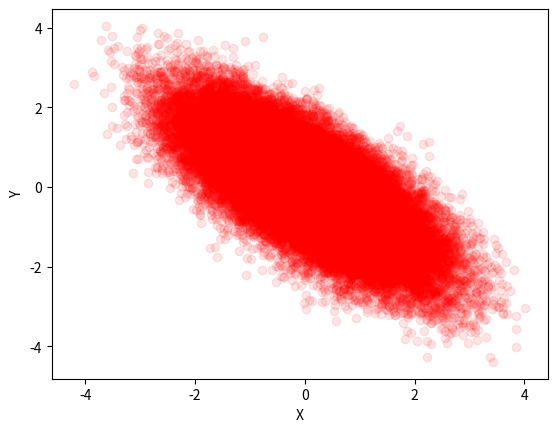

This figure's Python source:
#!/usr/bin/python3
import numpy as np
import matplotlib.pyplot as plt

# Now let's generate this with one of the Markov Chain Monte Carlo methods called Metropolis Hastings algorithm
# Our assumed transition probabilities would follow normal distribution X2 ~ N(X1, Covariance = [[0.2, 0], [0, 0.2]])

import time
start_time = time.time()
# Set up constants and initial variable conditions
num_samples = 100000
prob_density = 0
## Plan is to sample from a Bivariate Gaussian Distribution with mean (0, 0) and covariance of 0.7 between the two variables
mean = np.array([0, 0])
cov = np.array([[1, -0.7], [-0.7, 1]])
cov1 = np.matrix(cov)
mean1 = np.matrix(mean)
x_list, y_list = [], []
accepted_samples_count = 0
## Normalizer of the Probability distribution
## This is not actually required since we are taking ratio of probabilities for inference
normalizer = np.sqrt(((2*np.pi)**2)*np.linalg.det(cov))
## Start with initial Point (0, 0)
x_initial, y_initial = 0, 0
x1, y1 = x_initial, y_initial

for i in range(num_samples):
    ## Set up the Conditional Probability distribution, taking the existing point
    ## as the mean and a small variance = 0.2 so that points near the existing point
    ## have a high chance of getting sampled.
    mean_trans = np.array([x1, y1])
    cov_trans = np.array([[0.2, 0], [0, 0.2]])
    x2, y2 = np.random.multivariate_normal(mean_trans, cov_trans).T
    X = np.array([x2, y2])
    X2 = np.matrix(X)
    X1 = np.matrix(mean_trans)
    ## Compute the probability density of the existing point and the new sampled point
    mahalnobis_dist2 = (X2 - mean1)*np.linalg.inv(cov)*(X2 - mean1).T
    prob_density2 = (1/float(normalizer))*np.exp(-0.5*mahalnobis_dist2)
    mahalnobis_dist1 = (X1 - mean1)*np.linalg.inv(cov)*(X1 - mean1).T
    prob_density1 = (1/float(normalizer))*np.exp(-0.5*mahalnobis_dist1)
    ## This is the heart of the algorithm. Comparing the ration of probability density of the new 
    ## point and the existing point(acceptance_ratio) and selecting the new point if it is to have more probability
    ## density. If it has less probability it is randomly selected with the probability of getting
    ## selected being proportional to hte ration of the acceptance ratio
    acceptance_ratio = prob_density2[0, 0] / float(prob_density1[0, 0])
    if (acceptance_ratio >= 1 ) | ((acceptance_ratio < 1) and (acceptance_ratio >= np.random.uniform(0, 1))):
        x_list.append(x2)
        y_list.append(y2)
        x1 = x2
        y1 = y2
        accepted_samples_count += 1
end_time = time.time()
print("Time taken to sample {0} points ==> {1}  seconds".format(accepted_samples_count, end_time - start_time))
print("Acceptance ratio ===> {0}".format(accepted_samples_count/100000))
## Time to display the samples generated
plt.xlabel('X')
plt.ylabel('Y')
plt.scatter(x_list, y_list, color = 'red', alpha = 0.1)
print("Mean of the Sampled Points\n{0} {1}".format(np.mean(x_list), np.mean(y_list)))
print("Covariance matrix of the Sampled Points\n{0}".format(np.cov(x_list, y_list)))
plt.show()
